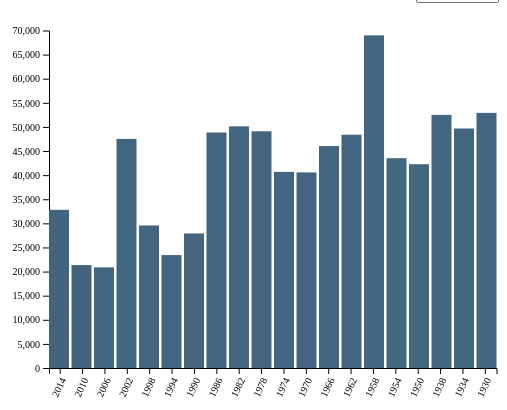
D3 v4 page, settled after 360 driven frames (6 s of simulated time); the page loaded 1 data file(s).


// ── script.js
// Global var for FIFA world cup data
var allWorldCupData;

const height = 400;
const width = 500;

const padding = 25;
const barWidth = 20;

var currentSelection = 'attendance'; // Default starting selection

var chart;
var initialXSpace;
var spacing;
var initialYSpace;

function setup(selectedDimension) {
    chart = d3.select(".chart")
        .append("g");

    initialXSpace = 50;
    spacing = (width - initialXSpace) / allWorldCupData.length;
    initialYSpace = 40;

    /**** X Bottom Axis ****/
    var allYears = (function() {
        var result = [];

        for (i of allWorldCupData) {
            result.push(i.YEAR);
        }
        return result.reverse();
    })();

    var xScale = d3.scaleBand()
        .domain(allYears)
        .range([initialXSpace, width - spacing + barWidth]);

    var xAxis = d3.axisBottom(xScale);

    /**** Y Left Axis ****/
    var max = findMax(selectedDimension);

    var yScale = d3.scaleLinear()
        .domain([max, 0])
        .range([spacing, height - initialYSpace])
        .nice();

    var yAxis = d3.axisLeft(yScale)
        .tickSizeOuter(0); // Outer tick size should have size 0

    /**** Bar Chart ****/
    chart.append("g")
        .attr("class", "yAxis")
        // css class for the axis
        .attr("transform", "translate(" + initialXSpace + "," + 0 + ")")
        .call(yAxis);

    chart.append("g")
        .attr("class", "xAxis")
        // css class for the axis
        // moving the axis to the right place
        .attr("transform", "translate(" + 0 + "," + (height - initialYSpace) + ")")
        // moving the axis to the right place
        .call(xAxis)
        .selectAll("text")
        .style("text-anchor", "end")
        .attr("dx", "-.8em")
        .attr("dy", ".15em")
        .attr("transform", "rotate(-65)");
}

/**
 * Render and update the bar chart based on the selection of the data type in the drop-down box
 *
 * @param selectedDimension a string specifying which dimension to render in the bar chart
 */
function updateBarChart(selectedDimension) {
    /**** Y Left Axis ****/
    var max = findMax(selectedDimension);

    var yScale = d3.scaleLinear()
        .domain([max, 0])
        .range([spacing, height - initialYSpace])
        .nice();

    var yNewAxis = d3.axisLeft(yScale)
        .tickSizeOuter(0); // Outer tick size should have size 0

    // Update the left axis
    chart.select('.yAxis')
        .transition().duration(750).ease(d3.easeSin)
        .call(yNewAxis);

    /**** Color scale ****/
    var colorScale = d3.scaleSqrt()
        .domain([max, 0])
        .range(["#87CEFA", "#42647F"]);

    //select all bars on the graph, take them out, and exit the previous data set.
    //then you can add/enter the new data set
    var bars = chart.selectAll(".bar")
        .data(allWorldCupData, function(d) {
            return d;
        })
        .exit()
        .attr("opacity", 1)
        .transition()
        .duration(1500)
        .attr("opacity", 0)
        .remove()

    var newBars = chart.selectAll(".bar")
        .data(allWorldCupData, function(d) {
            return d;
        })

    newBars.enter()
        .append("rect")
        .attr("class", "bar")
        .attr("x", function(d, i) {
            return initialXSpace + (i * spacing);
        })
        .attr("y", function(d) {
            return (height - (initialYSpace)) - Math.abs(yScale(d[selectedDimension]) - yScale(0));
        })
        .attr("height", function(d) {
            return Math.abs(yScale(d[selectedDimension]) - yScale(0));
        })
        .attr("width", barWidth)
        .style("fill", function(d, i) {
            return colorScale(i);
        })
        .attr("opacity", 0)
        .transition()
        .duration(1500)
        .attr("opacity", 1);

    // ******* PART II *******
    // Implement how the bars respond to click events
    // Color the selected bar to indicate is has been selected.
    // Make sure only the selected bar has this new color.

    // Output the selected bar to the console using console.log()

    var barDOM = d3.selectAll(".chart .bar");
    barDOM.on("click", function(){
        var currentClass = d3.select(this).attr("class");

        if(currentClass === "bar") {
            d3.select(this).attr("class", "bar highlight")
        }
        else {
            d3.select(this).attr("class", "bar")
        }

        console.log(d3.select(this).node());
    })
    // ******* End PART II *******
}

function findMax(selectedDimension) {
    var max = d3.max(allWorldCupData, function(d) {
        return parseInt(d[selectedDimension]);
    });

    return max;
}


var selection = document.getElementById('dataset');

/**
 *  Check the drop-down box for the currently selected data type and update the bar chart accordingly.
 *
 *  There are 4 attributes that can be selected:
 *  goals, matches, attendance and teams.
 */
function chooseData() {
    currentSelection = selection.options[selection.selectedIndex].value;
    updateBarChart(currentSelection);
}

/* DATA LOADING */

// Load CSV file
d3.csv("data/fifa-world-cup.csv", function(error, csv) {

    csv.forEach(function(d) {

        // Convert numeric values to 'numbers'
        d.year = +d.YEAR;
        d.teams = +d.TEAMS;
        d.matches = +d.MATCHES;
        d.goals = +d.GOALS;
        d.avg_goals = +d.AVERAGE_GOALS;
        d.attendance = +d.AVERAGE_ATTENDANCE;
        //Lat and Lons of gold and silver medals teams
        d.win_pos = [+d.WIN_LON, +d.WIN_LAT];
        d.ru_pos = [+d.RUP_LON, +d.RUP_LAT];

        //Break up lists into javascript arrays
        d.teams_iso = d3.csvParse(d.TEAM_LIST).columns;
        d.teams_names = d3.csvParse(d.TEAM_NAMES).columns;

    });

    // Store csv data in a global variable
    allWorldCupData = csv;
    allWorldCupData = allWorldCupData.reverse();

    setup(currentSelection);

    // Draw the Bar chart for the first time
    updateBarChart(currentSelection);
});

// ── script2.js
// Alternate way of creating the bars. Where the bars are never exited and removed,
// but simply adjusted to new data

// Global var for FIFA world cup data
var allWorldCupData;

const height = 400;
const width = 500;

const padding = 25;
const barWidth = 20;

var currentSelection = 'attendance'; // Default starting selection

var chart;
var initialXSpace;
var spacing;
var initialYSpace;

function setup(selectedDimension) {
    chart = d3.select(".chart")
        .append("g");

    initialXSpace = 50;
    spacing = (width - initialXSpace) / allWorldCupData.length;
    initialYSpace = 40;

    /**** X Bottom Axis ****/
    var allYears = (function() {
        var result = [];

        for (i of allWorldCupData) {
            result.push(i.YEAR);
        }
        return result.reverse();
    })();

    var xScale = d3.scaleBand()
        .domain(allYears)
        .range([initialXSpace, width - spacing + barWidth]);

    var xAxis = d3.axisBottom(xScale);

    /**** Y Left Axis ****/
    var max = findMax(selectedDimension);

    var yScale = d3.scaleLinear()
        .domain([max, 0])
        .range([spacing, height - initialYSpace])
        .nice();

    var yAxis = d3.axisLeft(yScale)
        .tickSizeOuter(0); // Outer tick size should have size 0

    /**** Bar Chart ****/
    chart.append("g")
        .attr("class", "yAxis")
        // css class for the axis
        .attr("transform", "translate(" + initialXSpace + "," + 0 + ")")
        .call(yAxis);

    chart.append("g")
        .attr("class", "xAxis")
        // css class for the axis
        // moving the axis to the right place
        .attr("transform", "translate(" + 0 + "," + (height - initialYSpace) + ")")
        // moving the axis to the right place
        .call(xAxis)
        .selectAll("text")
        .style("text-anchor", "end")
        .attr("dx", "-.8em")
        .attr("dy", ".15em")
        .attr("transform", "rotate(-65)");

    var newBars = chart.selectAll(".bar")
        .data(allWorldCupData, function(d) {
            return d;
        })

    var newColorScale = colorScale(max);

    newBars.enter()
        .append("rect")
        .attr("class", "bar")
        .attr("x", function(d, i) {
            return initialXSpace + (i * spacing);
        })
        .attr("y", function(d) {
            return (height - (initialYSpace)) - Math.abs(yScale(d[selectedDimension]) - yScale(0));
        })
        .attr("height", function(d) {
            return Math.abs(yScale(d[selectedDimension]) - yScale(0));
        })
        .attr("width", barWidth)
        .style("fill", function(d, i) {
            return newColorScale(i);
        });
}

/**
 * Render and update the bar chart based on the selection of the data type in the drop-down box
 *
 * @param selectedDimension a string specifying which dimension to render in the bar chart
 */
function updateBarChart(selectedDimension) {
    /**** Y Left Axis ****/
    var max = findMax(selectedDimension);

    var yScale = d3.scaleLinear()
        .domain([max, 0])
        .range([spacing, height - initialYSpace])
        .nice();

    var yNewAxis = d3.axisLeft(yScale)
        .tickSizeOuter(0); // Outer tick size should have size 0

    // Update the left axis
    chart.select('.yAxis')
        .transition().duration(750).ease(d3.easeSin)
        .call(yNewAxis);

    /**** Color scale ****/
    var newColorScale = colorScale(max);

    var newBars = chart.selectAll(".bar");

    newBars.attr("y", function(d) {
            return (height - (initialYSpace)) - Math.abs(yScale(d[selectedDimension]) - yScale(0));
        })
        .attr("height", function(d) {
            return Math.abs(yScale(d[selectedDimension]) - yScale(0));
        })
        .style("fill", function(d, i) {
            return newColorScale(i);
        })
        .attr("opacity", 0)
        .transition()
        .duration(500)
        .attr("opacity", 1);

    // ******* PART II *******
    // Implement how the bars respond to click events
    // Color the selected bar to indicate is has been selected.
    // Make sure only the selected bar has this new color.

    // Output the selected bar to the console using console.log()

    var barDOM = d3.selectAll(".chart .bar");
    barDOM.on("click", function(){
        var currentClass = d3.select(this).attr("class");

        if(currentClass === "bar") {
            d3.select(this).attr("class", "bar highlight")
        }
        else {
            d3.select(this).attr("class", "bar")
        }

        console.log(d3.select(this));
    })
    // ******* End PART II *******
}

function findMax(selectedDimension) {
    var max = d3.max(allWorldCupData, function(d) {
        return parseInt(d[selectedDimension]);
    });

    return max;
}

function colorScale(max) {
    var scale = d3.scaleSqrt()
        .domain([max, 0])
        .range(["#87CEFA", "#42647F"]);

    return scale;
}

var selection = document.getElementById('dataset');

/**
 *  Check the drop-down box for the currently selected data type and update the bar chart accordingly.
 *
 *  There are 4 attributes that can be selected:
 *  goals, matches, attendance and teams.
 */
function chooseData() {
    currentSelection = selection.options[selection.selectedIndex].value;
    updateBarChart(currentSelection);
}

/* DATA LOADING */

// Load CSV file
d3.csv("data/fifa-world-cup.csv", function(error, csv) {

    csv.forEach(function(d) {

        // Convert numeric values to 'numbers'
        d.year = +d.YEAR;
        d.teams = +d.TEAMS;
        d.matches = +d.MATCHES;
        d.goals = +d.GOALS;
        d.avg_goals = +d.AVERAGE_GOALS;
        d.attendance = +d.AVERAGE_ATTENDANCE;
        //Lat and Lons of gold and silver medals teams
        d.win_pos = [+d.WIN_LON, +d.WIN_LAT];
        d.ru_pos = [+d.RUP_LON, +d.RUP_LAT];

        //Break up lists into javascript arrays
        d.teams_iso = d3.csvParse(d.TEAM_LIST).columns;
        d.teams_names = d3.csvParse(d.TEAM_NAMES).columns;

    });

    // Store csv data in a global variable
    allWorldCupData = csv;
    allWorldCupData = allWorldCupData.reverse();

    setup(currentSelection);

    // Draw the Bar chart for the first time
    updateBarChart(currentSelection);
});


### data: data/fifa-world-cup.csv
EDITION, YEAR, host, host_country_code, winner, WIN_LAT, WIN_LON, runner_up, RUP_LAT, RUP_LON, TEAMS, MATCHES, GOALS, AVERAGE_GOALS, AVERAGE_ATTENDANCE, TEAM_NAMES, TEAM_LIST
2014 FIFA World Cup Brazil, 2014, Brazil, BRA, Germany, 52.52, 13.4, Argentina, -34.6, -58.38, 32, 64, 171, 2.7, 52918, Algeria,Cameroon,Cote d'Ivoire,Ghana,Nig…, DZA,CMR,CIV,GHA,NGA,AUS,IRN,JPN,KOR,BEL,…
2010 FIFA World Cup South Africa, 2010, South Africa, ZAF, Spain, 40.42, -3.704, Netherlands, 52.37, 4.895, 32, 64, 145, 2.3, 49669, Algeria,Cameroon,Ghana,Ivory Coast,Niger…, DZA,CMR,GHA,NGA,ZAF,AUS,JPN,KOR,KOR,DNK,…
2006 FIFA World Cup Germany, 2006, Germany, DEU, Italy, 41.9, 12.5, France, 48.86, 2.352, 32, 64, 147, 2.3, 52491, Angola,Ghana,Ivory Coast,Togo,Tunisia,Au…, AGO,GHA,TGO,TUN,AUS,IRN,JPN,KOR,SAU,HRV,…
2002 FIFA World Cup Korea/Japan, 2002, Korea/Japan, KOR, Brazil, -15.79, -47.88, Germany, 52.52, 13.4, 32, 64, 161, 2.5, 42268, Cameroon,Nigeria,Senegal,South Africa,Tu…, CMR,NGA,SEN,ZAF,TUN,CHN,JPN,KOR,SAU,BEL,…
1998 FIFA World Cup France, 1998, France, FRA, France, 48.86, 2.352, Brazil, -15.79, -47.88, 32, 64, 171, 2.7, 43517, Cameroon,Morocco,Nigeria,South Africa,Tu…, CMR,MAR,NGA,ZAF,TUN,IRN,JPN,KOR,SAU,AUT,…
1994 FIFA World Cup USA, 1994, USA, USA, Brazil, -15.79, -47.88, Italy, 41.9, 12.5, 24, 52, 141, 2.7, 68991, Cameroon,Morocco,Nigeria,Korea Republic,…, CMR,MAR,NGA,KOR,SAU,BEL,BGR,DEU,GRC,ITA,…
1990 FIFA World Cup Italy, 1990, Italy, ITA, Germany, 52.52, 13.4, Argentina, -34.6, -58.38, 24, 52, 115, 2.2, 48388, Cameroon,Egypt,Korea Republic,United Ara…, CMR,EGY,KOR,ARE,AUT,BEL,GBR,DEU,ITA,NLD,…
1986 FIFA World Cup Mexico, 1986, Mexico, MEX, Argentina, -34.6, -58.38, Germany, 52.52, 13.4, 24, 52, 132, 2.5, 46039, Algeria,Morocco,Iraq,Korea Republic,Belg…, DZA,MAR,IRQ,KOR,BEL,BGR,DNK,GBR,FRA,DEU,…
1982 FIFA World Cup Spain, 1982, Spain, ESP, Italy, 41.9, 12.5, Germany, 52.52, 13.4, 24, 52, 146, 2.8, 40571, Algeria,Cameroon,Kuwait,Austria,Belgium,…, DZA,CMR,KWT,AUT,BEL,GBR,FRA,DEU,HUN,ITA,…
1978 FIFA World Cup Argentina, 1978, Argentina, ARG, Argentina, -34.6, -58.38, Netherlands, 52.37, 4.895, 16, 38, 102, 2.7, 40678, Tunisia,Iran,Austria,France,Germany FR,H…, TUN,IRN,AUT,FRA,DEU,HUN,ITA,NLD,POL,ESP,…
1974 FIFA World Cup Germany, 1974, Germany, DEU, Germany, 52.52, 13.4, Netherlands, 52.37, 4.895, 16, 38, 97, 2.6, 49098, Zaire,Australia,Bulgaria,Germany,Italy,N…, AUS,BGR,DEU,ITA,NLD,POL,SWE,HTI,ARG,BRA,…
1970 FIFA World Cup Mexico, 1970, Mexico, MEX, Brazil, -15.79, -47.88, Italy, 41.9, 12.5, 16, 32, 95, 3, 50124, Morocco,Belgium,Bulgaria,Czechoslovakia,…, MAR,BEL,BGR,GBR,DEU,ISR,ITA,ROU,RUS,SWE,…
1966 FIFA World Cup England, 1966, England, GBR, England, 51.51, -0.1278, Germany, 52.52, 13.4, 16, 32, 89, 2.8, 48847, Korea DPR,Bulgaria,England,France,German…, KOR,BGR,GBR,FRA,DEU,HUN,ITA,PRT,RUS,ESP,…
1962 FIFA World Cup Chile, 1962, Chile, CHL, Brazil, -15.79, -47.88, Czechoslovakia, 50.08, 14.44, 16, 32, 89, 2.8, 27911, Bulgaria,Czechoslovakia,England,Germany …, BGR,GBR,DEU,HUN,ITA,RUS,ESP,CHE,MEX,ARG,…
1958 FIFA World Cup Sweden, 1958, Sweden, SWE, Brazil, -15.79, -47.88, Sweden, 59.33, 18.07, 16, 35, 126, 3.6, 23423, Austria,Czechoslovakia,England,France,Ge…, AUT,GBR,FRA,DEU,HUN,RUS,SWE,MEX,ARG,BRA,…
1954 FIFA World Cup Switzerland, 1954, Switzerland, CHE, Germany, 52.52, 13.4, Hungary, 47.5, 19.04, 16, 26, 140, 5.4, 29561, Korea Republic,Austria,Belgium,Czechoslo…, KOR,AUT,BEL,GBR,FRA,DEU,HUN,ITA,CHE,TUR,…
1950 FIFA World Cup Brazil, 1950, Brazil, BRA, Uruguay, -34.9, -56.16, Brazil, -15.79, -47.88, 13, 22, 88, 4, 47511, England,Italy,Spain,Sweden,Switzerland,Y…, GBR,ITA,ESP,SWE,CHE,MEX,USA,BOL,BRA,CHL,…
1938 FIFA World Cup France, 1938, France, FRA, Italy, 41.9, 12.5, Hungary, 47.5, 19.04, 15, 18, 84, 4.7, 20872, Dutch East Indies,Belgium,Czechoslovakia…, BEL,FRA,DEU,HUN,ITA,NLD,NOR,POL,ROU,SWE,…
1934 FIFA World Cup Italy, 1934, Italy, ITA, Italy, 41.9, 12.5, Czechoslovakia, 50.08, 14.44, 16, 17, 70, 4.1, 21352, Egypt,Austria,Belgium,Czechoslovakia,Fra…, EGY,AUT,BEL,FRA,DEU,HUN,ITA,NLD,ROU,ESP,…
1930 FIFA World Cup Uruguay, 1930, Uruguay, URY, Uruguay, -34.9, -56.16, Argentina, -34.6, -58.38, 13, 18, 70, 3.9, 32808, Belgium,France,Romania,Yugoslavia,Mexico…, BEL,FRA,ROU,MEX,USA,ARG,BOL,BRA,CHL,PRY,…